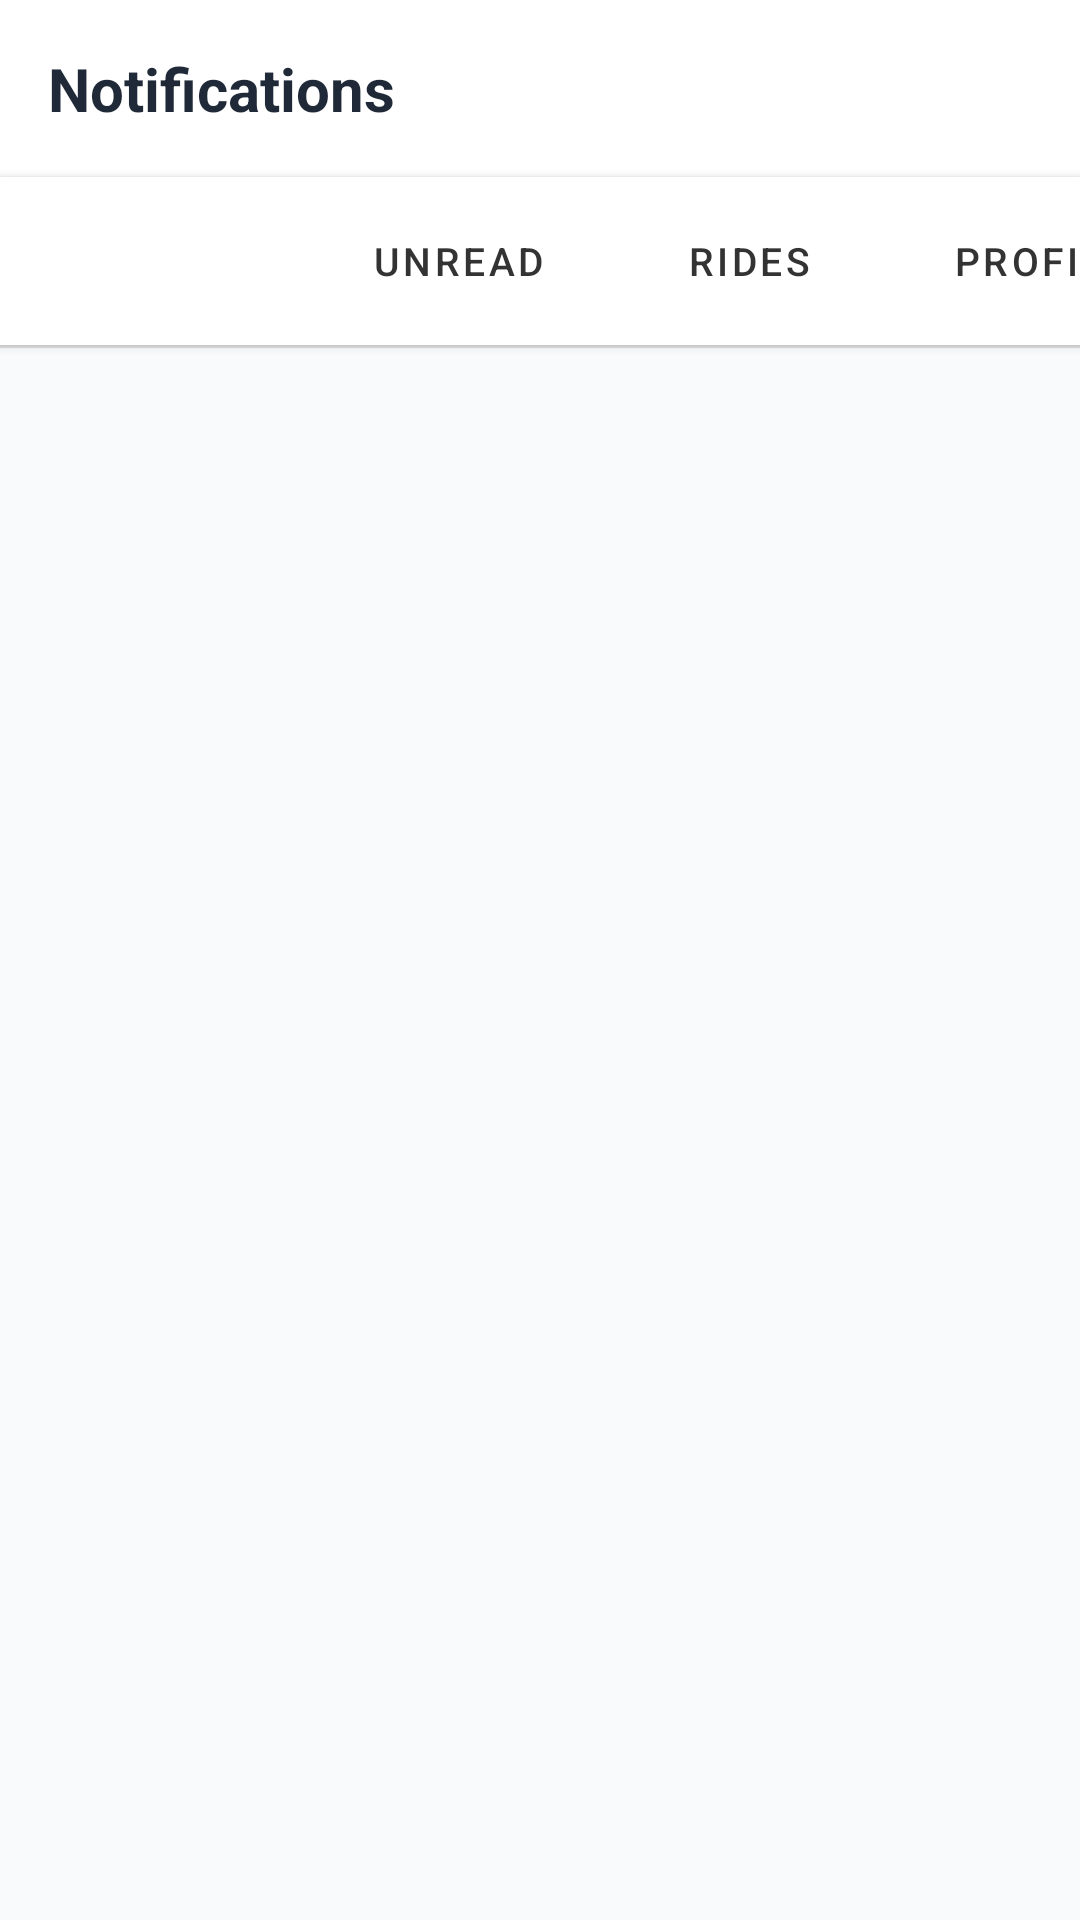

Reconstruct the res/layout file that produces this screen, plus the resources it refers to.
<!-- AndroidManifest.xml: application theme Theme.Uber3 -->
<!-- res/layout/fragment_notifications.xml -->
<?xml version="1.0" encoding="utf-8"?>
<LinearLayout
    xmlns:android="http://schemas.android.com/apk/res/android"
    xmlns:tools="http://schemas.android.com/tools"
    android:layout_width="match_parent"
    android:layout_height="match_parent"
    android:orientation="vertical"
    android:background="@color/background_light">

    
    <LinearLayout
        android:layout_width="match_parent"
        android:layout_height="wrap_content"
        android:orientation="horizontal"
        android:gravity="center_vertical"
        android:padding="16dp"
        android:background="@color/white">

        <TextView
            android:layout_width="0dp"
            android:layout_height="wrap_content"
            android:layout_weight="1"
            android:text="@string/notifications"
            android:textSize="20sp"
            android:textStyle="bold"
            android:textColor="@color/text_primary"/>

        <TextView
            android:id="@+id/tvUnreadBadge"
            android:layout_width="wrap_content"
            android:layout_height="wrap_content"
            android:paddingHorizontal="10dp"
            android:paddingVertical="4dp"
            android:background="@drawable/bg_badge_red"
            android:textColor="@color/white"
            android:textSize="12sp"
            android:textStyle="bold"
            android:visibility="gone"
            tools:text="3 unread"/>

        <Button
            android:id="@+id/btnMarkAllRead"
            android:layout_width="wrap_content"
            android:layout_height="36dp"
            android:layout_marginStart="8dp"
            android:text="@string/notif_mark_all_read"
            android:textSize="12sp"
            android:visibility="gone"
            style="@style/Widget.MaterialComponents.Button.OutlinedButton"/>

    </LinearLayout>

    
    <HorizontalScrollView
        android:layout_width="match_parent"
        android:layout_height="wrap_content"
        android:scrollbars="none"
        android:background="@color/white"
        android:elevation="2dp">

        <LinearLayout
            android:layout_width="wrap_content"
            android:layout_height="wrap_content"
            android:orientation="horizontal"
            android:paddingHorizontal="12dp"
            android:paddingVertical="10dp"
            android:gravity="center_vertical">

            <Button
                android:id="@+id/btnFilterAll"
                android:layout_width="wrap_content"
                android:layout_height="36dp"
                android:layout_marginEnd="8dp"
                android:text="@string/notif_filter_all"
                android:textSize="13sp"
                android:backgroundTint="@color/colorPrimary"
                android:textColor="@color/white"
                style="@style/Widget.MaterialComponents.Button"/>

            <Button
                android:id="@+id/btnFilterUnread"
                android:layout_width="wrap_content"
                android:layout_height="36dp"
                android:layout_marginEnd="8dp"
                android:text="@string/notif_filter_unread"
                android:textSize="13sp"
                android:backgroundTint="#EEEEEE"
                android:textColor="#333333"
                style="@style/Widget.MaterialComponents.Button"/>

            <Button
                android:id="@+id/btnFilterRides"
                android:layout_width="wrap_content"
                android:layout_height="36dp"
                android:layout_marginEnd="8dp"
                android:text="@string/notif_filter_rides"
                android:textSize="13sp"
                android:backgroundTint="#EEEEEE"
                android:textColor="#333333"
                style="@style/Widget.MaterialComponents.Button"/>

            <Button
                android:id="@+id/btnFilterProfile"
                android:layout_width="wrap_content"
                android:layout_height="36dp"
                android:text="@string/notif_filter_profile"
                android:textSize="13sp"
                android:backgroundTint="#EEEEEE"
                android:textColor="#333333"
                style="@style/Widget.MaterialComponents.Button"/>

        </LinearLayout>
    </HorizontalScrollView>

    
    <View
        android:layout_width="match_parent"
        android:layout_height="1dp"
        android:background="#E0E0E0"/>

    
    <androidx.recyclerview.widget.RecyclerView
        android:id="@+id/rvNotifications"
        android:layout_width="match_parent"
        android:layout_height="0dp"
        android:layout_weight="1"
        android:clipToPadding="false"
        android:paddingVertical="8dp"
        tools:listitem="@layout/item_notification"/>

    
    <LinearLayout
        android:id="@+id/layoutEmptyState"
        android:layout_width="match_parent"
        android:layout_height="0dp"
        android:layout_weight="1"
        android:orientation="vertical"
        android:gravity="center"
        android:visibility="gone">

        <TextView
            android:layout_width="wrap_content"
            android:layout_height="wrap_content"
            android:text="@string/notif_type_default"
            android:textSize="56sp"
            android:alpha="0.3"/>

        <TextView
            android:layout_width="wrap_content"
            android:layout_height="wrap_content"
            android:layout_marginTop="12dp"
            android:text="@string/notif_empty_title"
            android:textSize="18sp"
            android:textColor="@color/text_secondary"
            android:textStyle="bold"/>

        <TextView
            android:layout_width="wrap_content"
            android:layout_height="wrap_content"
            android:layout_marginTop="6dp"
            android:text="@string/notif_empty_subtitle"
            android:textSize="14sp"
            android:textColor="@color/text_secondary"/>

    </LinearLayout>

</LinearLayout>
<!-- res/layout/item_notification.xml (included above) -->
<?xml version="1.0" encoding="utf-8"?>
<androidx.cardview.widget.CardView
    xmlns:android="http://schemas.android.com/apk/res/android"
    xmlns:app="http://schemas.android.com/apk/res-auto"
    xmlns:tools="http://schemas.android.com/tools"
    android:layout_width="match_parent"
    android:layout_height="wrap_content"
    android:layout_marginHorizontal="12dp"
    android:layout_marginVertical="4dp"
    app:cardCornerRadius="12dp"
    app:cardElevation="2dp"
    app:cardUseCompatPadding="true">

    <LinearLayout
        android:layout_width="match_parent"
        android:layout_height="wrap_content"
        android:orientation="horizontal"
        android:padding="12dp"
        android:gravity="center_vertical">

        
        <View
            android:id="@+id/viewUnreadIndicator"
            android:layout_width="8dp"
            android:layout_height="8dp"
            android:layout_marginEnd="8dp"
            android:background="@drawable/bg_unread_dot"
            android:visibility="invisible"/>

        
        <TextView
            android:id="@+id/tvNotificationIcon"
            android:layout_width="44dp"
            android:layout_height="44dp"
            android:gravity="center"
            android:textSize="24sp"
            android:background="@drawable/bg_icon_circle"
            android:layout_marginEnd="12dp"
            tools:text="✅"/>

        
        <LinearLayout
            android:layout_width="0dp"
            android:layout_height="wrap_content"
            android:layout_weight="1"
            android:orientation="vertical">

            <TextView
                android:id="@+id/tvNotificationTitle"
                android:layout_width="wrap_content"
                android:layout_height="wrap_content"
                android:textSize="14sp"
                android:textStyle="bold"
                tools:text="Ride Accepted"/>

            <TextView
                android:id="@+id/tvNotificationMessage"
                android:layout_width="match_parent"
                android:layout_height="wrap_content"
                android:layout_marginTop="2dp"
                android:textSize="13sp"
                android:textColor="@color/text_secondary"
                android:maxLines="2"
                android:ellipsize="end"
                tools:text="Your ride from A to B has been accepted by driver John."/>

            <TextView
                android:id="@+id/tvNotificationTime"
                android:layout_width="wrap_content"
                android:layout_height="wrap_content"
                android:layout_marginTop="4dp"
                android:textSize="11sp"
                android:textColor="@color/text_hint"
                tools:text="2m ago"/>

        </LinearLayout>

        
        <LinearLayout
            android:layout_width="wrap_content"
            android:layout_height="wrap_content"
            android:orientation="vertical"
            android:gravity="center">

            <ImageButton
                android:id="@+id/btnMarkRead"
                android:layout_width="36dp"
                android:layout_height="36dp"
                android:src="@android:drawable/checkbox_on_background"
                android:background="@drawable/bg_action_button"
                android:contentDescription="@string/notif_mark_as_read"
                android:visibility="gone"/>

            <ImageButton
                android:id="@+id/btnDelete"
                android:layout_width="36dp"
                android:layout_height="36dp"
                android:layout_marginTop="4dp"
                android:src="@android:drawable/ic_menu_delete"
                android:background="@drawable/bg_action_button_delete"
                android:contentDescription="@string/notif_delete"
                android:tint="#CC0000"/>

        </LinearLayout>

    </LinearLayout>

</androidx.cardview.widget.CardView>
<!-- resources referenced by this layout -->
<resources>
  <color name="background_light">#F9FAFB</color>
  <color name="colorPrimary">#667eea</color>
  <color name="text_hint">#D1D5DB</color>
  <color name="text_primary">#1F2937</color>
  <color name="text_secondary">#6B7280</color>
  <color name="white">#FFFFFFFF</color>
  <!-- drawable bg_action_button_delete (drawable) -->
  <?xml version="1.0" encoding="utf-8"?>
  <shape xmlns:android="http://schemas.android.com/apk/res/android"
      android:shape="rectangle">
      <solid android:color="#FFF0F0"/>
      <corners android:radius="8dp"/>
  </shape>
  <!-- drawable bg_badge_red (drawable) -->
  <?xml version="1.0" encoding="utf-8"?>
  <shape xmlns:android="http://schemas.android.com/apk/res/android"
      android:shape="rectangle">
      <solid android:color="#E53935"/>
      <corners android:radius="12dp"/>
      <padding
          android:left="8dp"
          android:right="8dp"
          android:top="2dp"
          android:bottom="2dp"/>
  </shape>
  <string name="notif_delete">Delete notification</string>
  <string name="notif_empty_subtitle">You\'ll see ride updates and alerts here</string>
  <string name="notif_empty_title">No notifications yet</string>
  <string name="notif_filter_all">All</string>
  <string name="notif_filter_profile">Profile</string>
  <string name="notif_filter_rides">Rides</string>
  <string name="notif_filter_unread">Unread</string>
  <string name="notif_mark_all_read">Mark All Read</string>
  <string name="notif_mark_as_read">Mark as read</string>
  <string name="notif_type_default">Notification</string>
  <string name="notifications">Notifications</string>
  <style name="Theme.Uber3" parent="Base.Theme.Uber3" />
  <style name="Base.Theme.Uber3" parent="Theme.Material3.DayNight.NoActionBar">
          
          
      </style>
</resources>
